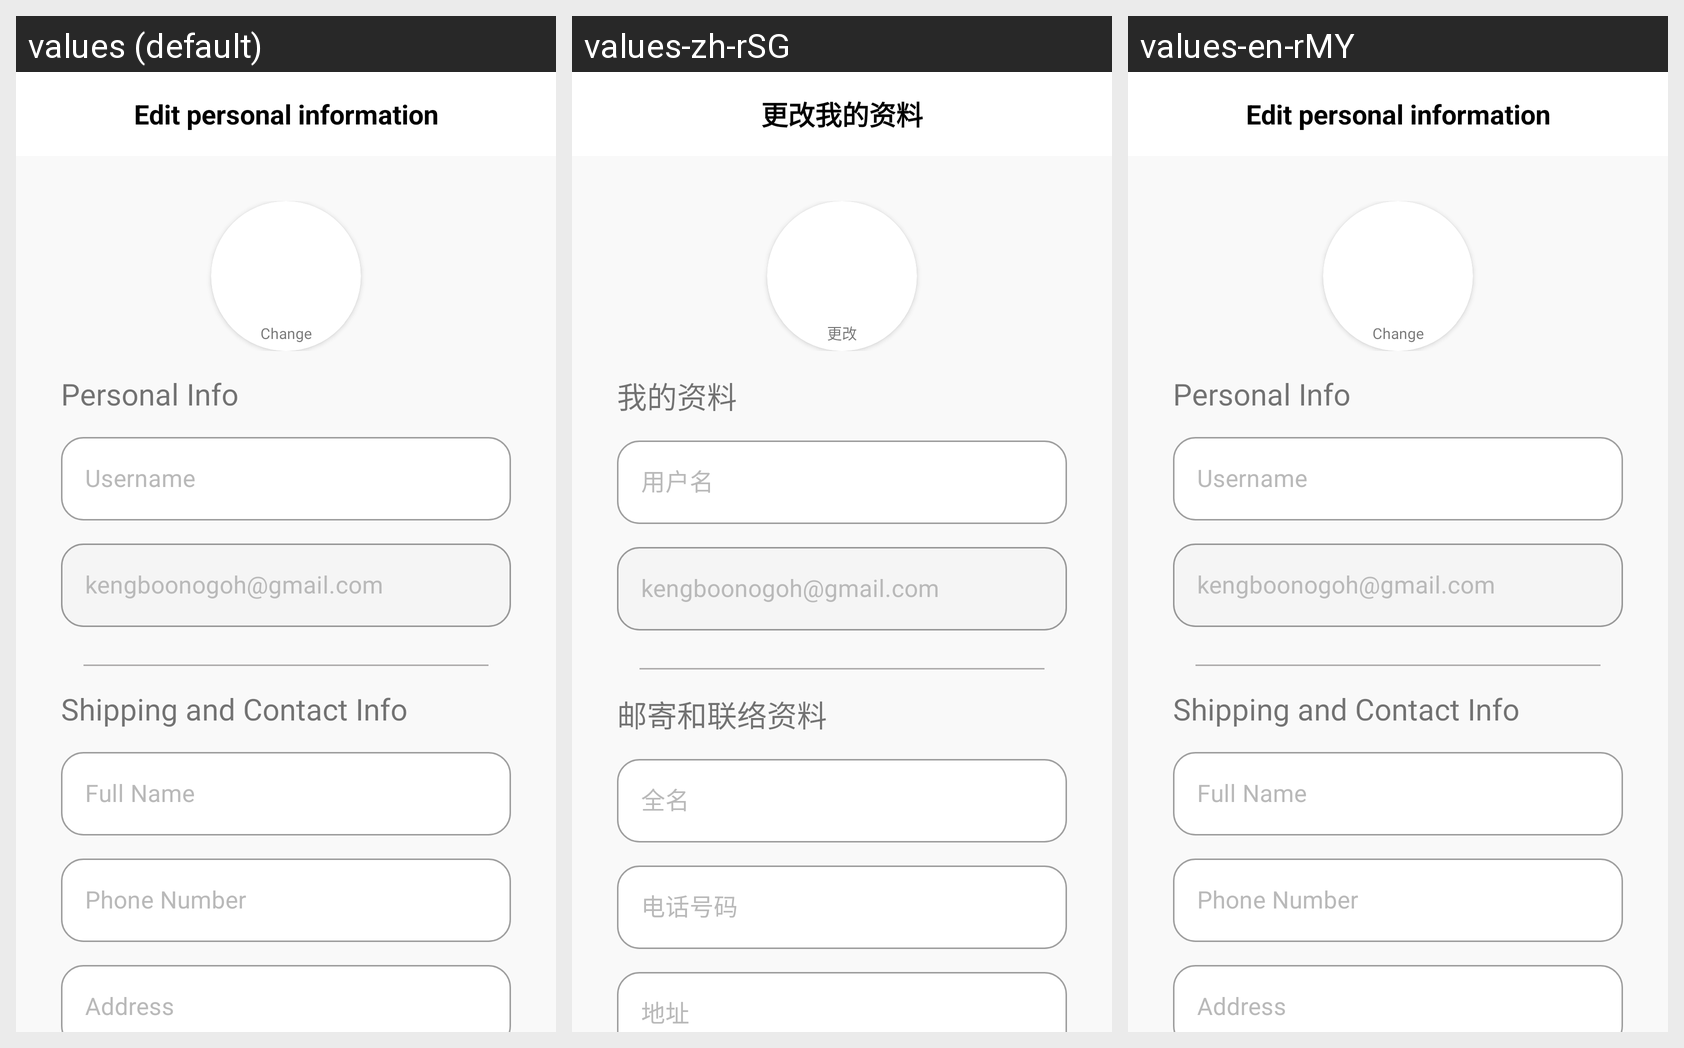

The same Android screen rendered under several of its app's locales, left to right. List the strings drawn on it with the default value and each locale's translation.
Android screen res/layout/fragment_edit_personal_info.xml rendered under 3 locales, left to right: values (default), values-zh-rSG, values-en-rMY. Device: Nexus 5 (rendered at 1080×1920; each locale shown at half size, 540×960, under a caption strip naming it); theme Theme.Mad_bookworms.
Strings drawn on this screen, with the default value and each locale's value (text and hints the layout hard-codes, and strings that could not be matched under every locale, appear in the picture but are not listed):

edit_personal_information
  values: Edit personal information
  values-zh-rSG: 更改我的资料
  values-en-rMY: Edit personal information

change
  values: Change
  values-zh-rSG: 更改
  values-en-rMY: Change

personal_info
  values: Personal Info
  values-zh-rSG: 我的资料
  values-en-rMY: Personal Info

username
  values: Username
  values-zh-rSG: 用户名
  values-en-rMY: Username

shipping_and_contact_info
  values: Shipping and Contact Info
  values-zh-rSG: 邮寄和联络资料
  values-en-rMY: Shipping and Contact Info

full_name
  values: Full Name
  values-zh-rSG: 全名
  values-en-rMY: Full Name

phone_number
  values: Phone Number
  values-zh-rSG: 电话号码
  values-en-rMY: Phone Number

address
  values: Address
  values-zh-rSG: 地址
  values-en-rMY: Address
